17-way image classification set "data" from GitHub (Ayshamahshoofa/Smart-Skincare); label vocabulary: basal cell carcinoma, darier s disease, epidermolysis bullosa pruriginosa, Hailey-Hailey disease, herpes simplex, impetigo, larva migrans, leprosy borderline, leprosy lepromatous, leprosy tuberculoid, lupus erythematosus chronicus discoides, melanoma, mycosis fungoides, papilomatosis confluentes and reticulate, pediculosis capitis, psoriasis, tungiasis.

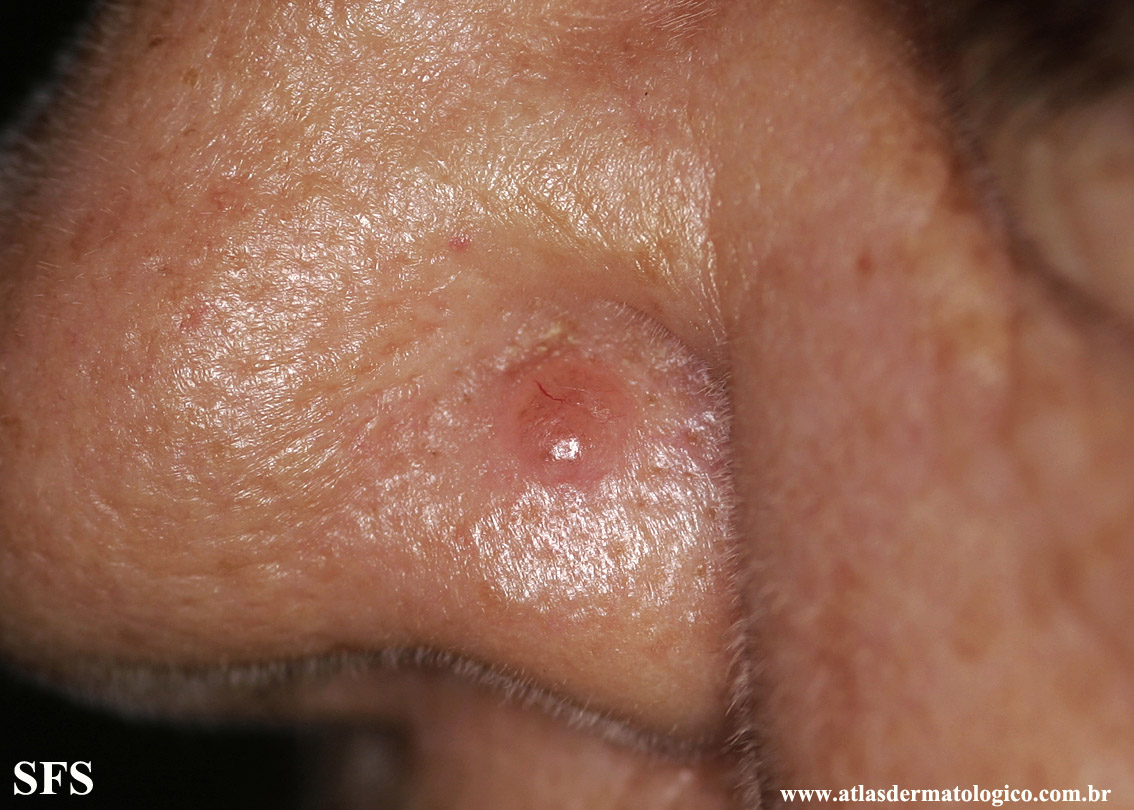
Label: basal cell carcinoma

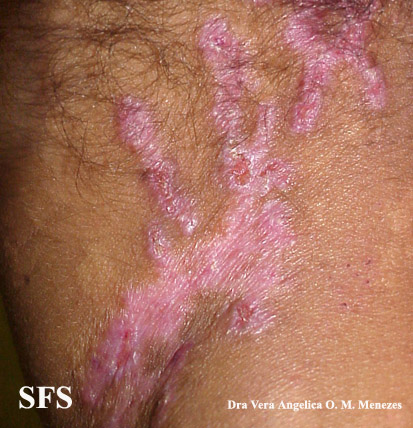
Label: epidermolysis bullosa pruriginosa

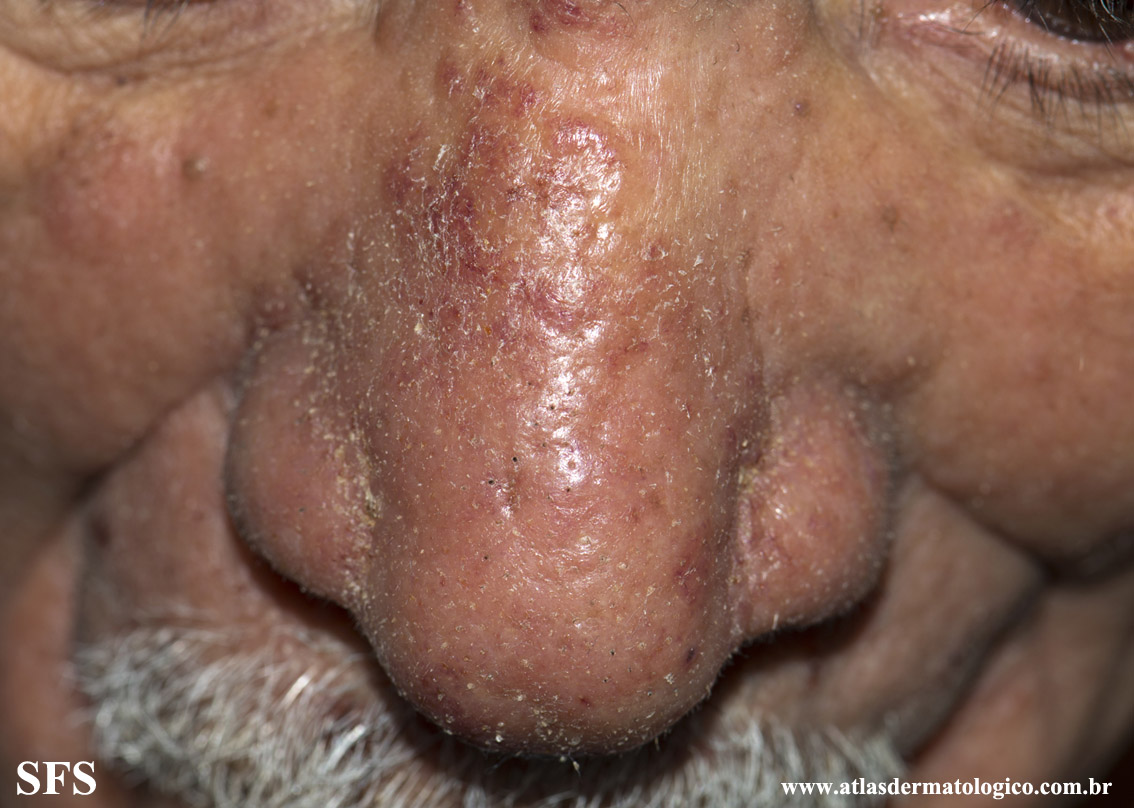
Label: mycosis fungoides

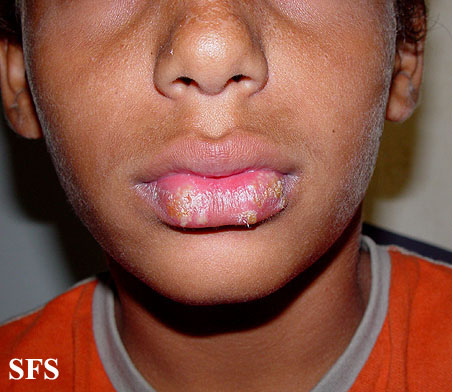
Label: herpes simplex

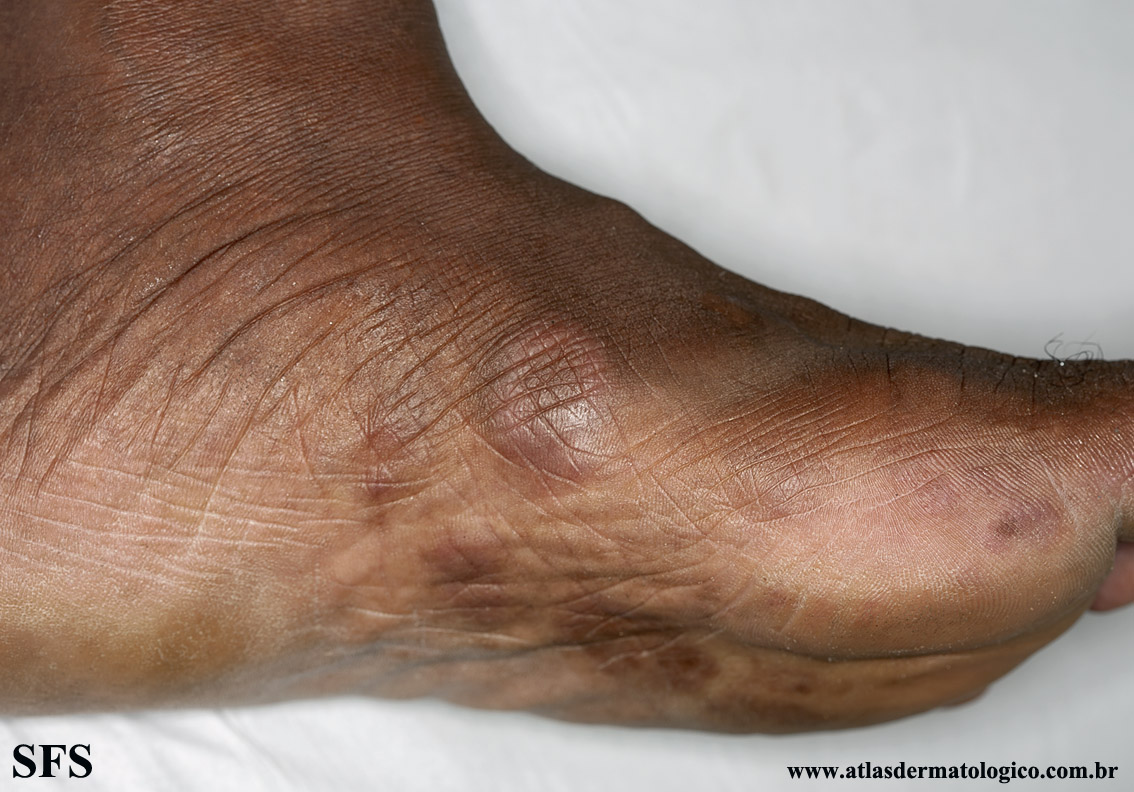
Label: leprosy tuberculoid

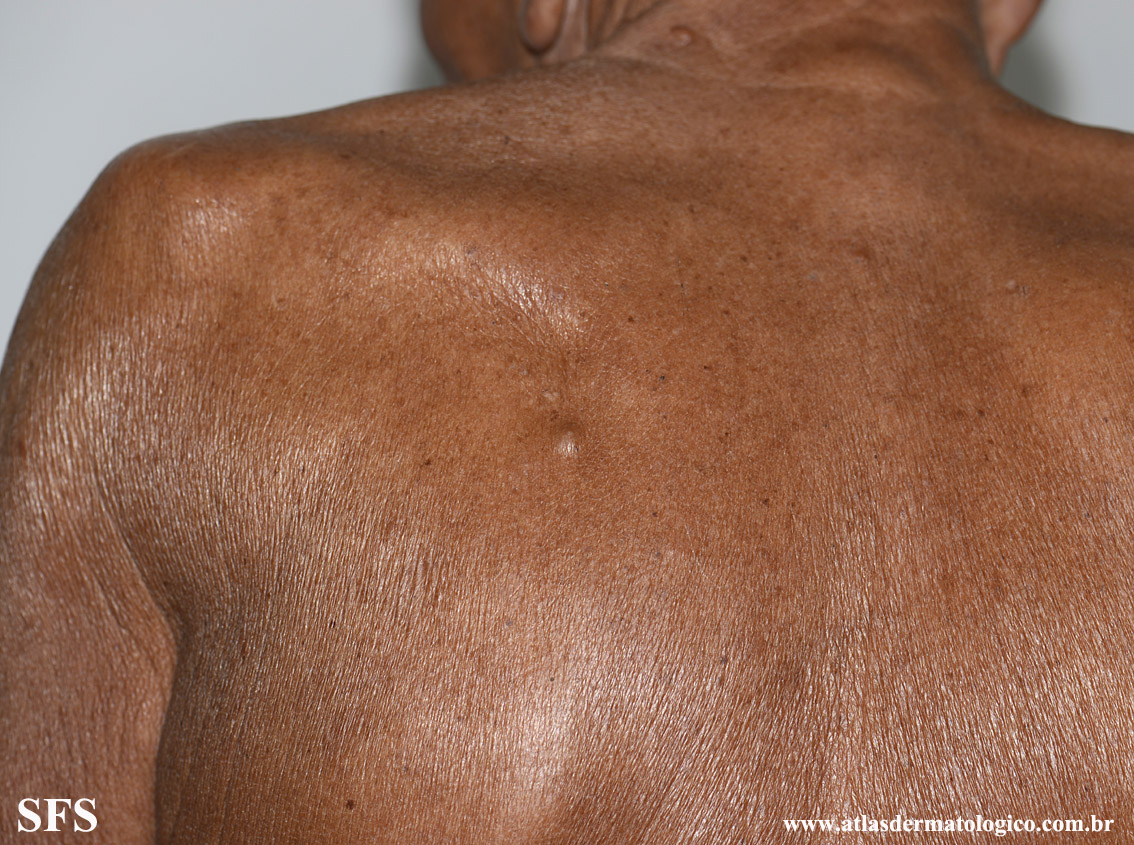
Label: leprosy lepromatous
